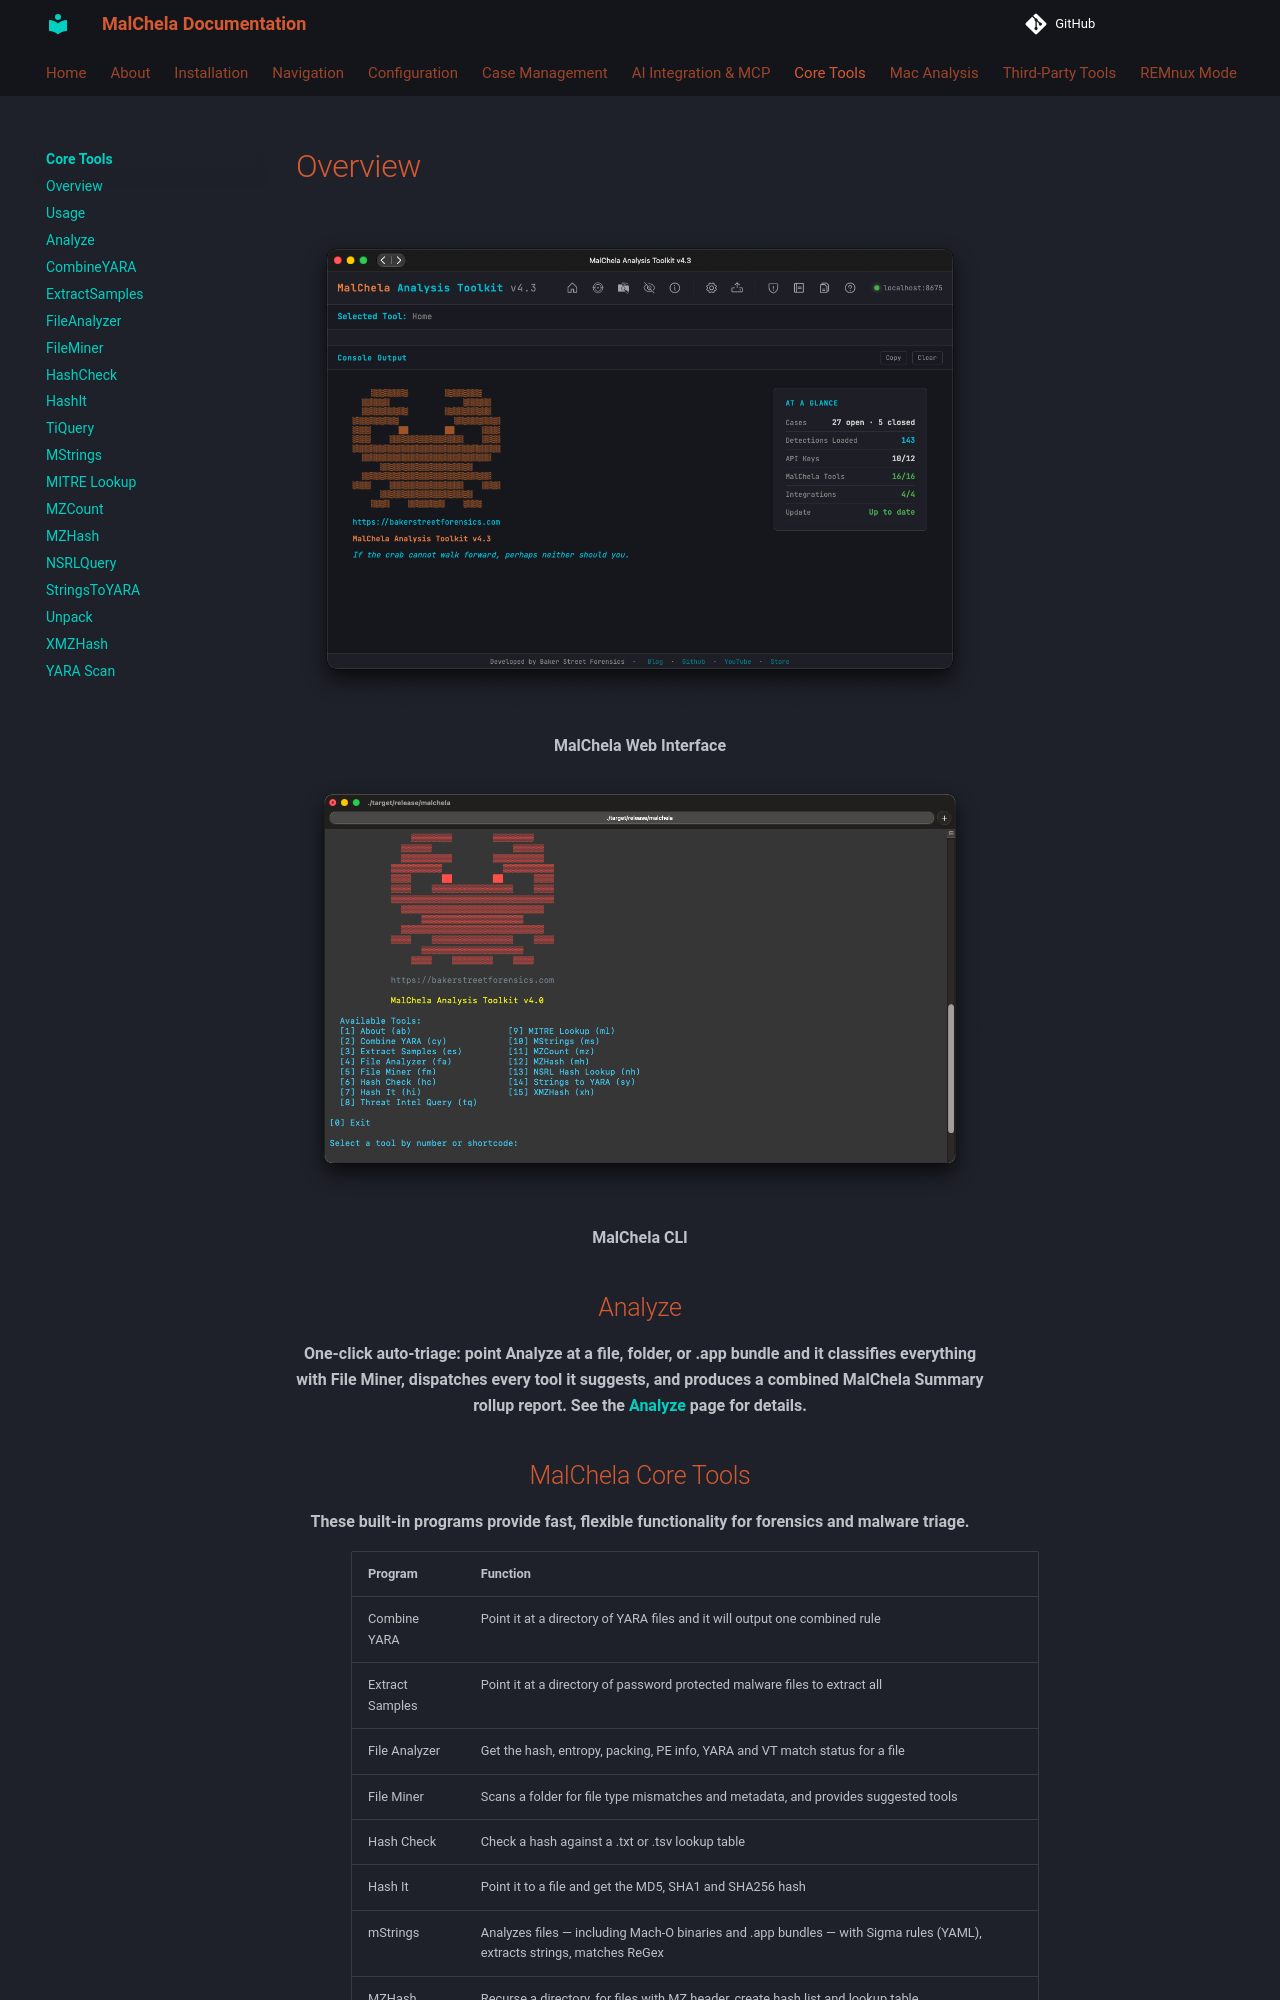

repository: dwmetz/MalChela · page: coretools/index.html · generator: mkdocs


![MalChela web interface](../images/malchela_screenshot.png)

<p align="center"><strong> MalChela Web Interface</p>

![MalChela CLI](../images/malchela_cli_screenshot.png)

<p align="center"><strong> MalChela CLI</p>

<h2 style="text-align: center;">Analyze</h2>
<p style="text-align: center;">
  One-click auto-triage: point Analyze at a file, folder, or .app bundle and it classifies everything with File Miner, dispatches every tool it suggests, and produces a combined <strong>MalChela Summary</strong> rollup report. See the <a href="analyze.md">Analyze</a> page for details.
</p>

<h2 style="text-align: center;">MalChela Core Tools</h2>
<p style="text-align: center;">
  These built-in programs provide fast, flexible functionality for forensics and malware triage.
</p>
